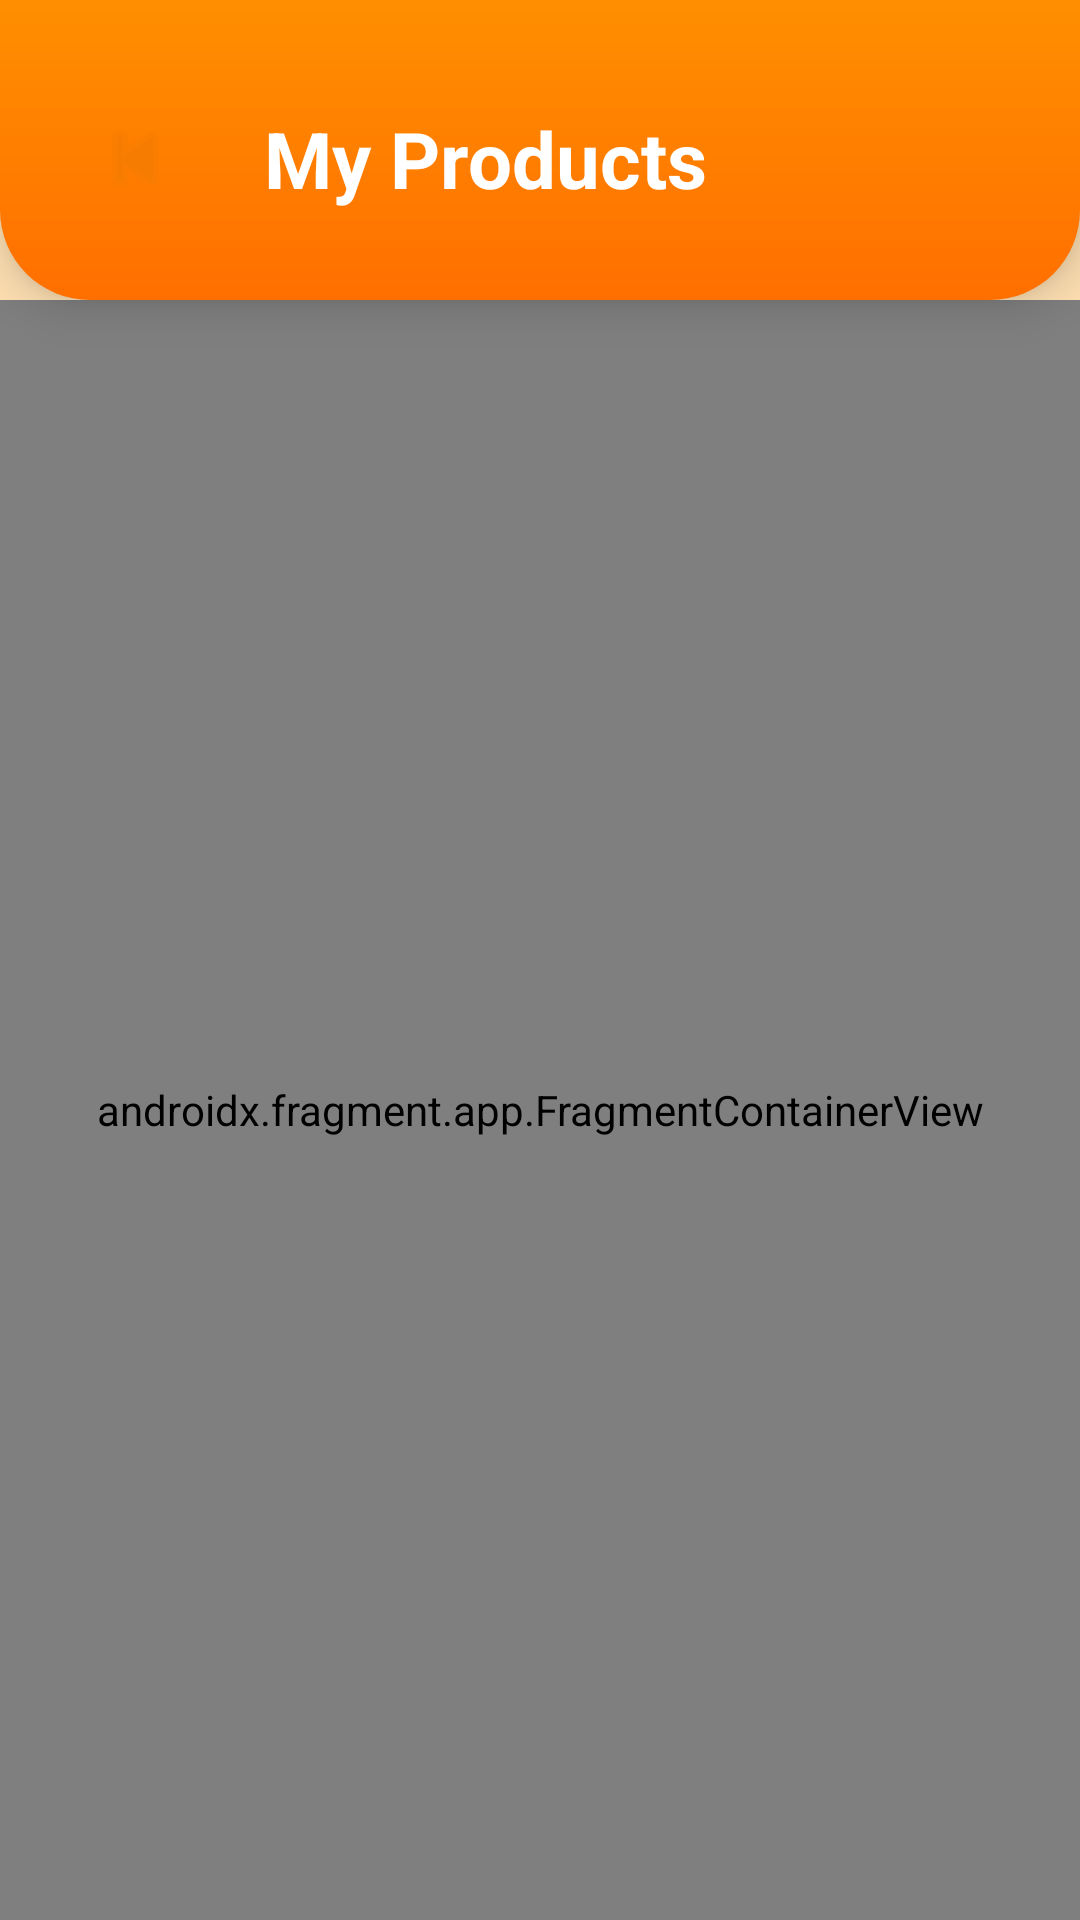

Produce the Android XML layout that renders to this screen, including the resource entries it uses.
<!-- AndroidManifest.xml: application theme Theme.AppCompat.Light.NoActionBar -->
<!-- res/layout/activity_my_products.xml -->
<?xml version="1.0" encoding="utf-8"?>
<LinearLayout
    xmlns:android="http://schemas.android.com/apk/res/android"
    xmlns:app="http://schemas.android.com/apk/res-auto"
    android:orientation="vertical"
    android:layout_width="match_parent"
    android:layout_height="match_parent"
    android:background="#FFE0B2"
    android:fitsSystemWindows="true">

    
    <LinearLayout
        android:layout_width="match_parent"
        android:layout_height="wrap_content"
        android:orientation="horizontal"
        android:gravity="center_vertical"
        android:paddingTop="28dp"
        android:paddingBottom="22dp"
        android:paddingStart="20dp"
        android:paddingEnd="20dp"
        android:elevation="10dp"
        android:background="@drawable/bg_header_gradient">

        <ImageButton
            android:id="@+id/btnBack"
            android:layout_width="50dp"
            android:layout_height="50dp"
            android:background="@drawable/bg_circle_white"
            android:padding="12dp"
            android:src="@android:drawable/ic_media_previous"
            app:tint="#F57C00"
            android:elevation="6dp"
            android:contentDescription="@string/back_desc"/>

        <TextView
            android:layout_width="wrap_content"
            android:layout_height="wrap_content"
            android:text="@string/my_products"
            android:textSize="26sp"
            android:textStyle="bold"
            android:textColor="#FFFFFF"
            android:layout_marginStart="18dp"/>

    </LinearLayout>

    
    <androidx.fragment.app.FragmentContainerView
        android:id="@+id/productFragmentContainer"
        android:name="com.example.farmerassistant.ProductListFragment"
        android:layout_width="match_parent"
        android:layout_height="0dp"
        android:layout_weight="1"
        android:padding="10dp"/>

</LinearLayout>
<!-- resources referenced by this layout -->
<resources>
  <!-- drawable bg_header_gradient (drawable) -->
  <shape xmlns:android="http://schemas.android.com/apk/res/android">
      <gradient
          android:startColor="#FF8F00"
          android:endColor="#FF6F00"
          android:angle="270"/>
      <corners
          android:bottomLeftRadius="30dp"
          android:bottomRightRadius="30dp"/>
  </shape>
  <string name="back_desc">Go Back</string>
  <string name="my_products">My Products</string>
</resources>
